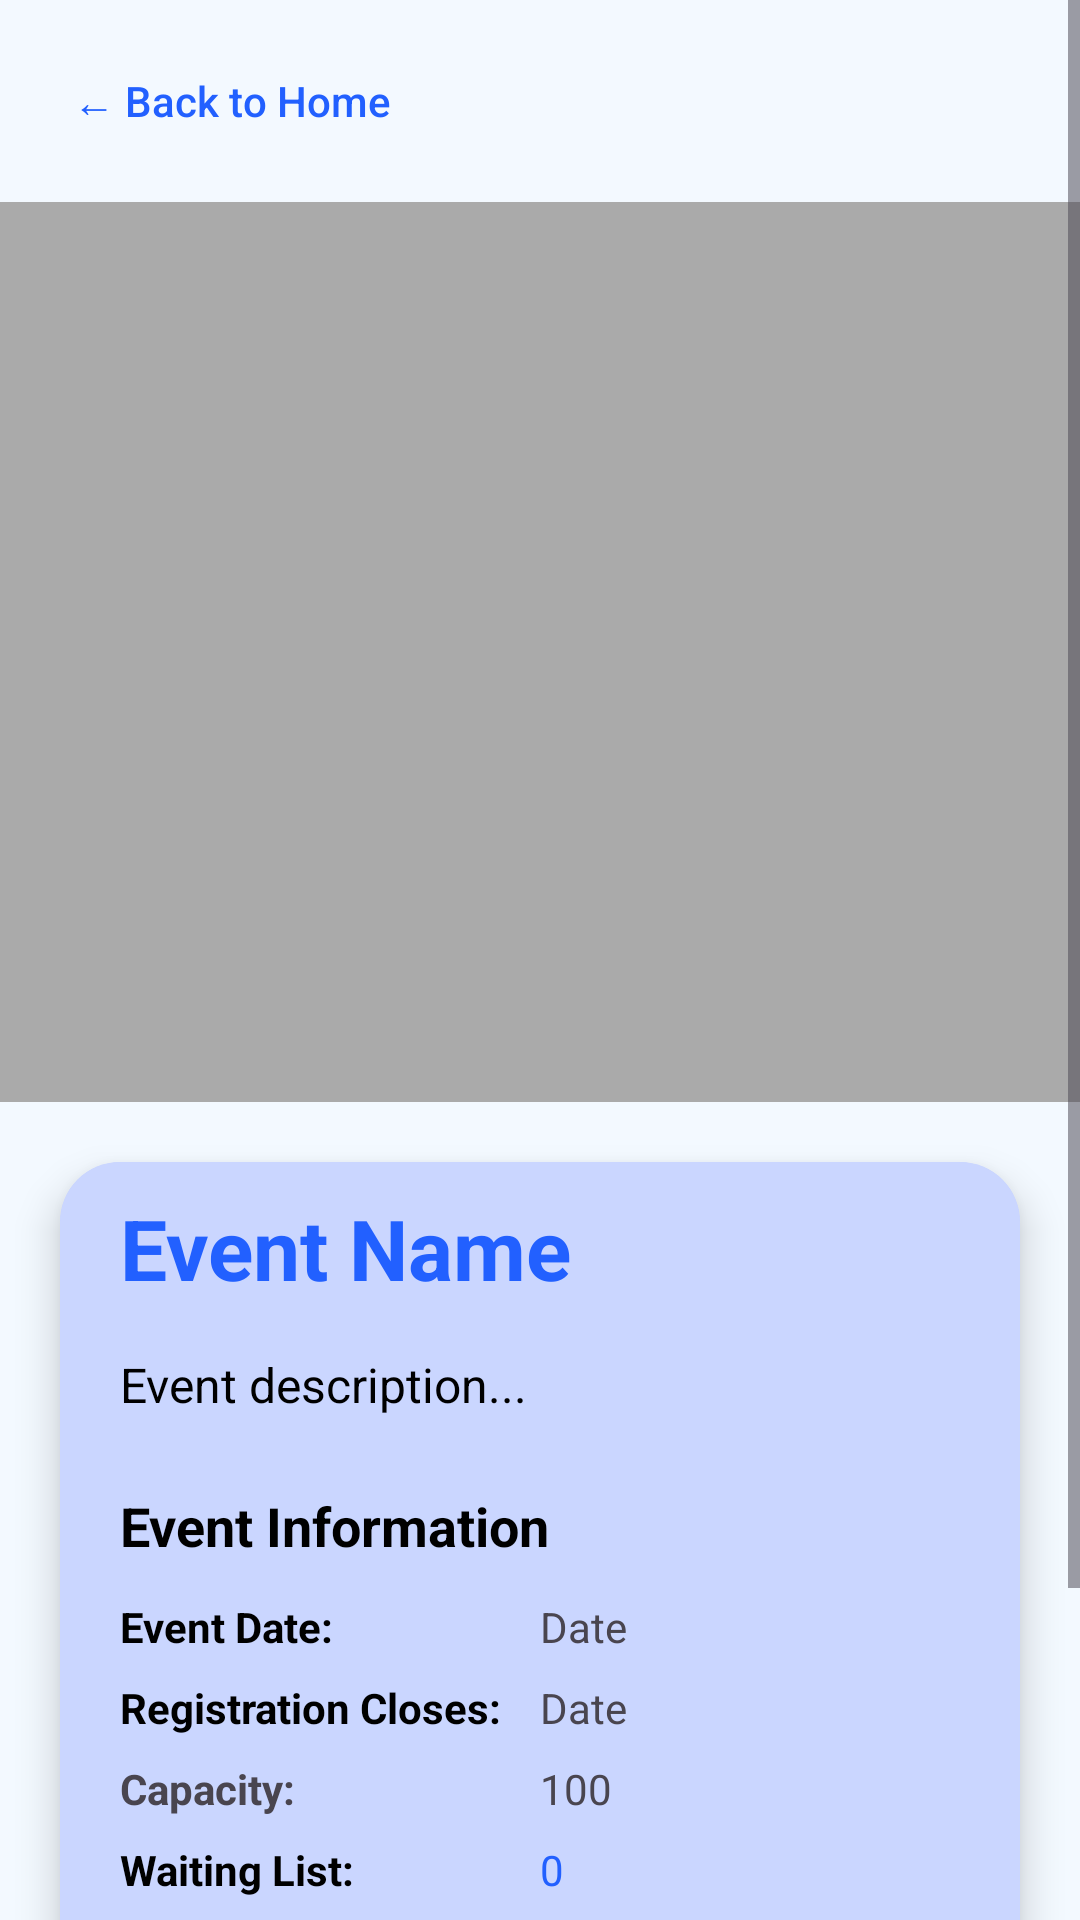

Here is an Android app screen rendered from its layout file. Give the layout XML and the strings, colors and styles it references.
<!-- AndroidManifest.xml: activity theme Theme.GitCat_events -->
<!-- res/layout/activity_event_details.xml -->
<?xml version="1.0" encoding="utf-8"?>
<ScrollView xmlns:android="http://schemas.android.com/apk/res/android"
    xmlns:app="http://schemas.android.com/apk/res-auto"
    xmlns:tools="http://schemas.android.com/tools"
    android:layout_width="match_parent"
    android:layout_height="match_parent"
    android:background="@color/background_color"
    tools:context=".EventDetailsActivity">

    <LinearLayout
        android:layout_width="match_parent"
        android:layout_height="wrap_content"
        android:gravity="center"
        android:orientation="vertical">

        
        <LinearLayout
            android:layout_width="match_parent"
            android:layout_height="match_parent"
            android:orientation="vertical">

            <Button
                android:id="@+id/btnBackToHome"
                android:layout_width="wrap_content"
                android:layout_height="wrap_content"
                android:layout_margin="8dp"
                android:background="?attr/selectableItemBackground"
                android:padding="16dp"
                android:text="← Back to Home"
                android:textAllCaps="false"
                android:textColor="@color/button_color" />
        </LinearLayout>

        

        

        <ImageView
            android:id="@+id/ivEventDetailsPoster"
            android:layout_width="362dp"
            android:layout_height="300dp"
            android:background="@android:color/darker_gray"
            android:contentDescription="Event Poster"
            android:scaleType="centerCrop" />

        <androidx.cardview.widget.CardView
            android:layout_width="match_parent"
            android:layout_height="match_parent"
            android:layout_margin="20dp"
            app:cardBackgroundColor="#CAD6FF"
            app:cardCornerRadius="20dp"
            app:cardElevation="8dp">

            <LinearLayout
                android:layout_width="match_parent"
                android:layout_height="wrap_content"
                android:background="@color/container_color"
                android:orientation="vertical"
                android:paddingLeft="20dp"
                android:paddingTop="10dp"
                android:paddingRight="20dp"
                android:paddingBottom="10dp">

                
                <TextView
                    android:id="@+id/tvEventDetailsName"
                    android:layout_width="wrap_content"
                    android:layout_height="wrap_content"
                    android:layout_marginBottom="16dp"
                    android:text="Event Name"
                    android:textColor="@color/text_color_colored"
                    android:textSize="28sp"
                    android:textStyle="bold" />

                
                <TextView
                    android:id="@+id/tvEventDetailsDescription"
                    android:layout_width="wrap_content"
                    android:layout_height="wrap_content"
                    android:layout_marginBottom="24dp"
                    android:lineSpacingMultiplier="1.2"
                    android:text="Event description..."
                    android:textColor="@color/text_color_dark"
                    android:textSize="16sp" />

                
                <TextView
                    android:layout_width="wrap_content"
                    android:layout_height="wrap_content"
                    android:layout_marginBottom="12dp"
                    android:text="Event Information"
                    android:textColor="@color/text_color_dark"
                    android:textSize="18sp"
                    android:textStyle="bold" />

                
                <LinearLayout
                    android:layout_width="match_parent"
                    android:layout_height="wrap_content"
                    android:layout_marginBottom="8dp"
                    android:orientation="horizontal">

                    <TextView
                        android:layout_width="140dp"
                        android:layout_height="wrap_content"
                        android:text="Event Date:"
                        android:textColor="@color/text_color_dark"
                        android:textSize="14sp"
                        android:textStyle="bold" />

                    <TextView
                        android:id="@+id/tvEventDetailsDate"
                        android:layout_width="0dp"
                        android:layout_height="wrap_content"
                        android:layout_weight="1"
                        android:text="Date"
                        android:textSize="14sp" />
                </LinearLayout>

                
                <LinearLayout
                    android:layout_width="match_parent"
                    android:layout_height="wrap_content"
                    android:layout_marginBottom="8dp"
                    android:orientation="horizontal">

                    <TextView
                        android:layout_width="140dp"
                        android:layout_height="wrap_content"
                        android:text="Registration Closes:"
                        android:textColor="@color/text_color_dark"
                        android:textSize="14sp"
                        android:textStyle="bold" />

                    <TextView
                        android:id="@+id/tvEventDetailsRaffleDate"
                        android:layout_width="0dp"
                        android:layout_height="wrap_content"
                        android:layout_weight="1"
                        android:text="Date"
                        android:textSize="14sp" />
                </LinearLayout>

                
                <LinearLayout
                    android:layout_width="match_parent"
                    android:layout_height="wrap_content"
                    android:layout_marginBottom="8dp"
                    android:orientation="horizontal">

                    <TextView
                        android:layout_width="140dp"
                        android:layout_height="wrap_content"
                        android:text="Capacity:"
                        android:textSize="14sp"
                        android:textStyle="bold" />

                    <TextView
                        android:id="@+id/tvEventDetailsCapacity"
                        android:layout_width="0dp"
                        android:layout_height="wrap_content"
                        android:layout_weight="1"
                        android:text="100"
                        android:textSize="14sp" />
                </LinearLayout>

                
                <LinearLayout
                    android:layout_width="match_parent"
                    android:layout_height="wrap_content"
                    android:layout_marginBottom="8dp"
                    android:orientation="horizontal">

                    <TextView
                        android:layout_width="140dp"
                        android:layout_height="wrap_content"
                        android:text="Waiting List:"
                        android:textColor="@color/text_color_dark"
                        android:textSize="14sp"
                        android:textStyle="bold" />

                    <TextView
                        android:id="@+id/tvWaitingListCount"
                        android:layout_width="0dp"
                        android:layout_height="wrap_content"
                        android:layout_weight="1"
                        android:text="0"
                        android:textColor="@color/text_color_colored"
                        android:textSize="14sp" />
                </LinearLayout>

                
                <LinearLayout
                    android:layout_width="match_parent"
                    android:layout_height="wrap_content"
                    android:layout_marginBottom="24dp"
                    android:orientation="horizontal">

                    <TextView
                        android:layout_width="140dp"
                        android:layout_height="wrap_content"
                        android:text="Geolocation:"
                        android:textColor="@color/text_color_dark"
                        android:textSize="14sp"
                        android:textStyle="bold" />

                    <TextView
                        android:id="@+id/tvEventDetailsGeolocation"
                        android:layout_width="0dp"
                        android:layout_height="wrap_content"
                        android:layout_weight="1"
                        android:text="Not required"
                        android:textColor="@color/text_color_dark"
                        android:textSize="14sp" />
                </LinearLayout>

                
                <Button
                    android:id="@+id/btnJoinWaitingList"
                    android:layout_width="match_parent"
                    android:layout_height="60dp"
                    android:backgroundTint="@color/button_color"
                    android:text="Join Waiting List"
                    android:textColor="@color/text_color_light"
                    android:textSize="18sp" />

                
                <TextView
                    android:id="@+id/tvStatusMessage"
                    android:layout_width="wrap_content"
                    android:layout_height="wrap_content"
                    android:layout_marginTop="16dp"
                    android:text=""
                    android:textColor="@android:color/holo_green_dark"
                    android:textSize="14sp"
                    android:visibility="gone" />

            </LinearLayout>
        </androidx.cardview.widget.CardView>

    </LinearLayout>
</ScrollView>
<!-- resources referenced by this layout -->
<resources>
  <color name="background_color">#F3F9FF</color>
  <color name="button_color">#2260ff</color>
  <color name="container_color">#CAD6ff</color>
  <color name="text_color_colored">#2260ff</color>
  <color name="text_color_dark">#000000</color>
  <color name="text_color_light">#ffffff</color>
  <style name="Theme.GitCat_events" parent="Base.Theme.GitCat_events" />
  <style name="Base.Theme.GitCat_events" parent="Theme.Material3.DayNight.NoActionBar">
          
          
      </style>
</resources>
